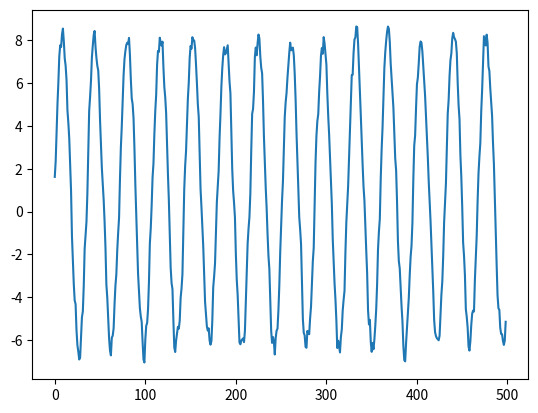
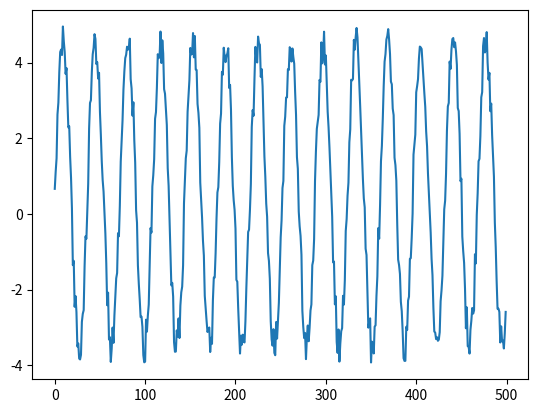

Here is the Python script that generated these plots, in order:
import matplotlib.pyplot as plt
import math
import numpy as np
from random import random

f = 10
x = [4 * math.sin(f * (math.pi * i / 180)) + random() for i in range(500)]
i = 0
y = []
a0 = 0.95
b1 = 0.85

for i in range(1, 500):
    y.append(a0 * x[i] + b1 * x[i-1])

plt.figure(1)
# plt.subplot(221)
plt.plot(y)

plt.figure(2)
plt.plot(x)

plt.show()

